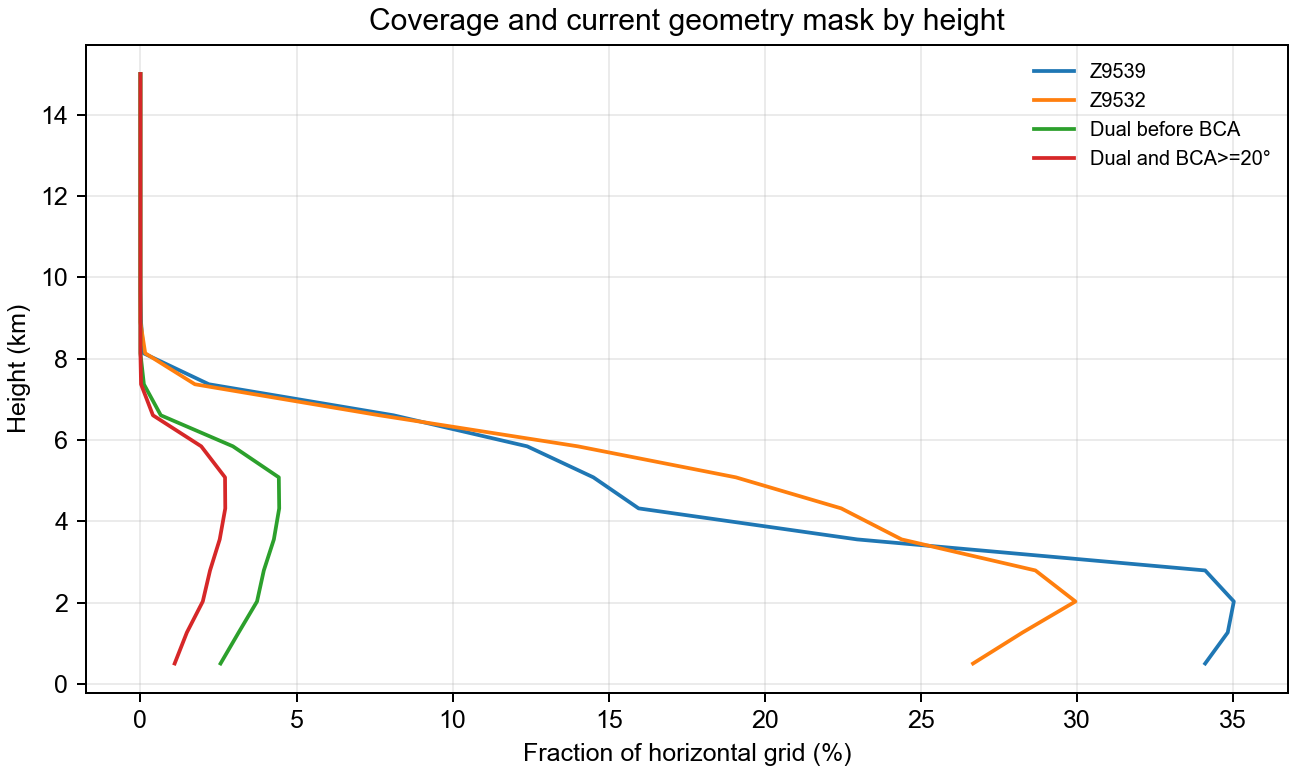

The file beside this chart, header and first rows:
height_m, radar1_fraction, radar2_fraction, dual_before_bca_fraction, bca_ge_20_fraction, bca_rejected_fraction_of_dual, dual_count, bca_ge_20_count, level_cells
500.0, 0.3411, 0.2667, 0.02567, 0.01097, 0.5728, 1037, 443, 40401
1263, 0.3483, 0.2826, 0.03146, 0.01488, 0.5271, 1271, 601, 40401
2026, 0.3502, 0.2995, 0.03735, 0.01997, 0.4652, 1509, 807, 40401
2789, 0.3411, 0.2867, 0.03953, 0.0223, 0.4358, 1597, 901, 40401
3553, 0.2296, 0.2438, 0.04275, 0.0254, 0.4059, 1727, 1026, 40401
4316, 0.1596, 0.2245, 0.04445, 0.02718, 0.3886, 1796, 1098, 40401
5079, 0.1451, 0.1907, 0.04433, 0.0271, 0.3886, 1791, 1095, 40401
5842, 0.1239, 0.1401, 0.02963, 0.01948, 0.3425, 1197, 787, 40401
6605, 0.08106, 0.07658, 0.006534, 0.00401, 0.3864, 264, 162, 40401
7368, 0.02193, 0.01745, 0.001114, 0.000198, 0.8222, 45, 8, 40401
8132, 0.0009901, 0.001535, 0.0, 0.0, nan, 0, 0, 40401
8895, 0.000198, 0.0, 0.0, 0.0, nan, 0, 0, 40401
9658, 0.0, 0.0, 0.0, 0.0, nan, 0, 0, 40401
10421, 0.0, 0.0, 0.0, 0.0, nan, 0, 0, 40401
11184, 0.0, 0.0, 0.0, 0.0, nan, 0, 0, 40401
11947, 0.0, 0.0, 0.0, 0.0, nan, 0, 0, 40401
12711, 0.0, 0.0, 0.0, 0.0, nan, 0, 0, 40401
13474, 0.0, 0.0, 0.0, 0.0, nan, 0, 0, 40401
14237, 0.0, 0.0, 0.0, 0.0, nan, 0, 0, 40401
15000, 0.0, 0.0, 0.0, 0.0, nan, 0, 0, 40401
